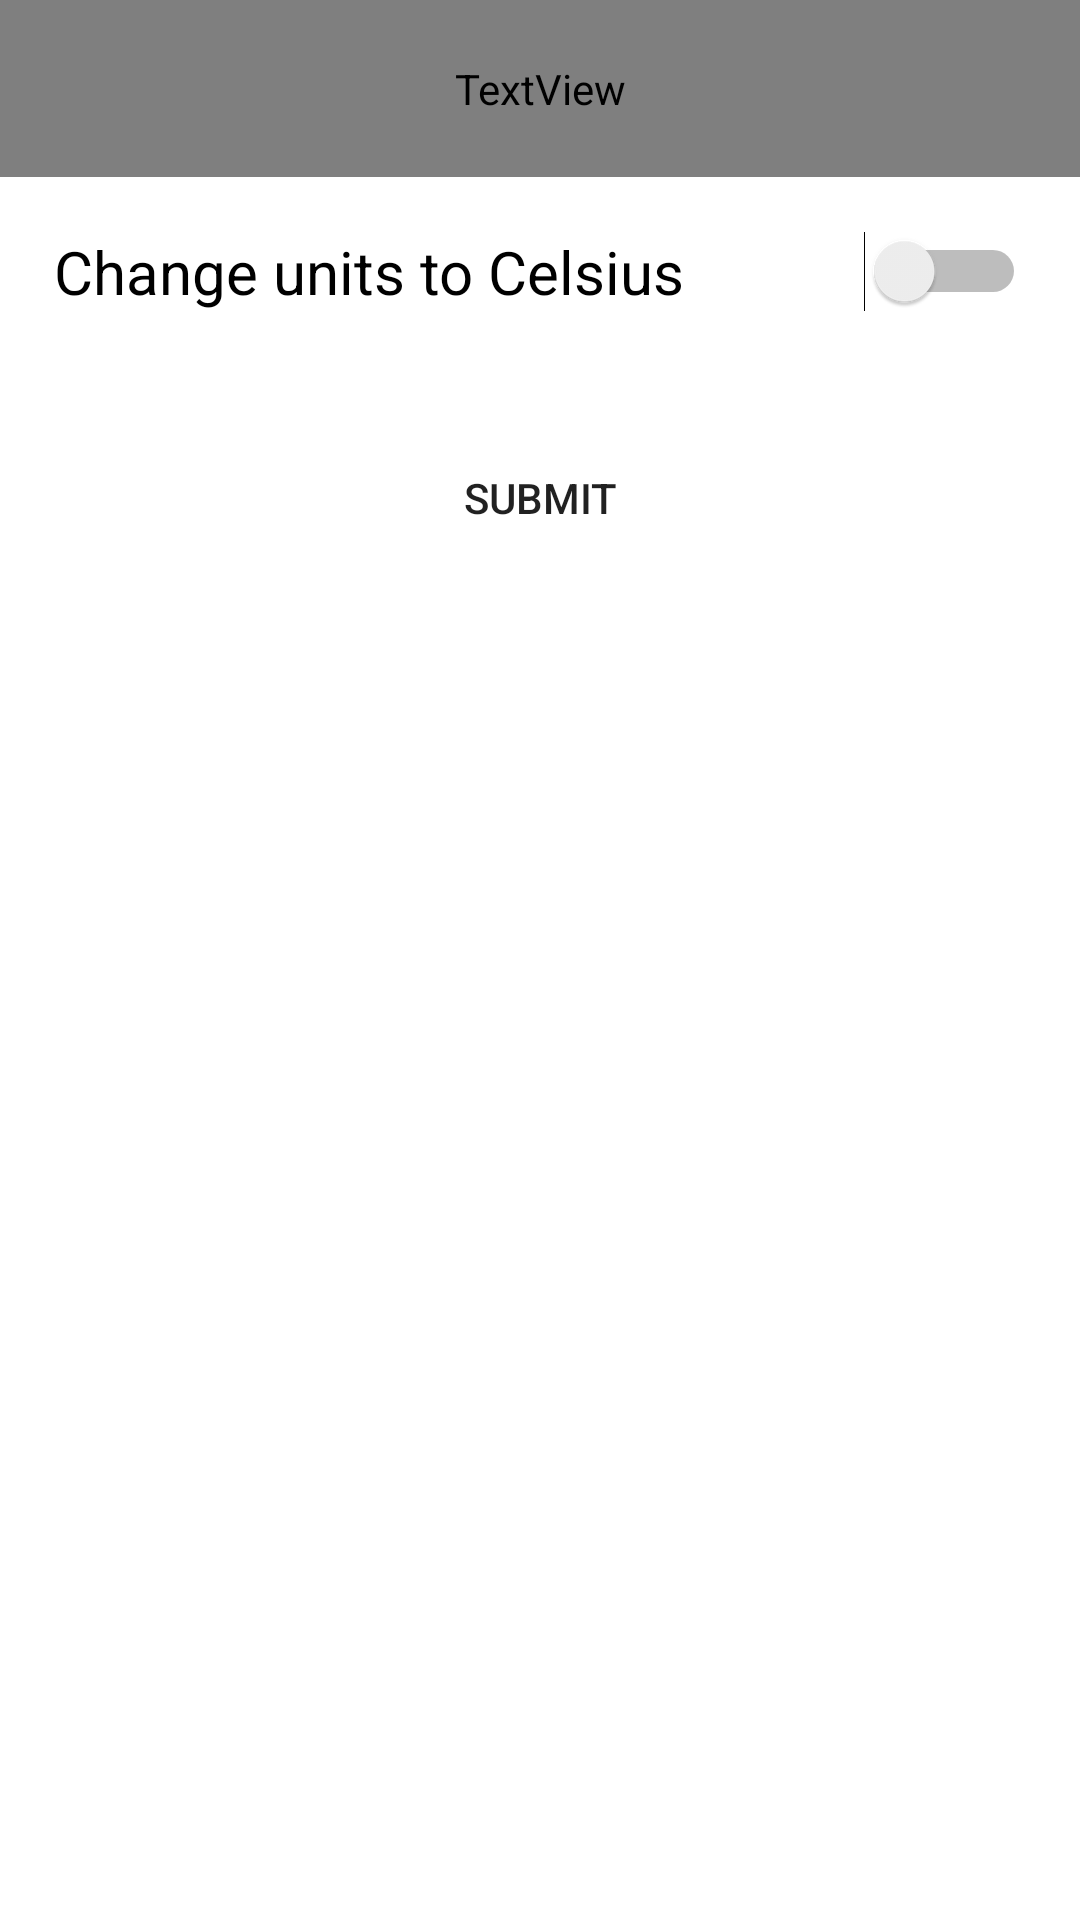

Write the Android layout XML for this screen, with the resource values it uses.
<!-- AndroidManifest.xml: application theme AppTheme -->
<!-- res/layout/fragment_unit.xml -->
<?xml version="1.0" encoding="utf-8"?>
<LinearLayout xmlns:android="http://schemas.android.com/apk/res/android"
    xmlns:tools="http://schemas.android.com/tools"
    android:layout_width="match_parent"
    android:layout_height="match_parent"
    tools:context=".ui.tools.LocationFrag"
    android:background="@color/white"
    android:orientation="vertical">

    <TextView
        android:layout_width="match_parent"
        android:layout_height="wrap_content"
        android:textSize="20sp"
        android:text="Units"
        android:textColor="@color/gray"
        android:padding="20dp"/>

    <Switch
        android:id="@+id/swUnits"
        android:layout_width="wrap_content"
        android:layout_height="wrap_content"
        android:text="Change units to Celsius               "
        android:textSize="20sp"
        android:padding="18dp"
        android:layout_gravity="center"
        />

    <Button
        android:layout_width="match_parent"
        android:layout_height="wrap_content"
        android:background="@color/light_blue"
        android:layout_margin="20dp"
        android:text="Submit"/>
</LinearLayout>
<!-- resources referenced by this layout -->
<resources>
  <style name="AppTheme" parent="Theme.AppCompat.Light.DarkActionBar">
          
          <item name="colorPrimary">@color/colorPrimary</item>
          <item name="colorPrimaryDark">@color/colorPrimaryDark</item>
          <item name="colorAccent">@color/colorAccent</item>
      </style>
  <!-- not gathered from this repository: default colours our renderer supplied (Android Studio template values) -->
  <color name="white">#FFFFFFFF</color>
  <color name="colorPrimary">#FF6200EE</color>
  <color name="colorPrimaryDark">#FF3700B3</color>
  <color name="colorAccent">#FF03DAC5</color>
</resources>
